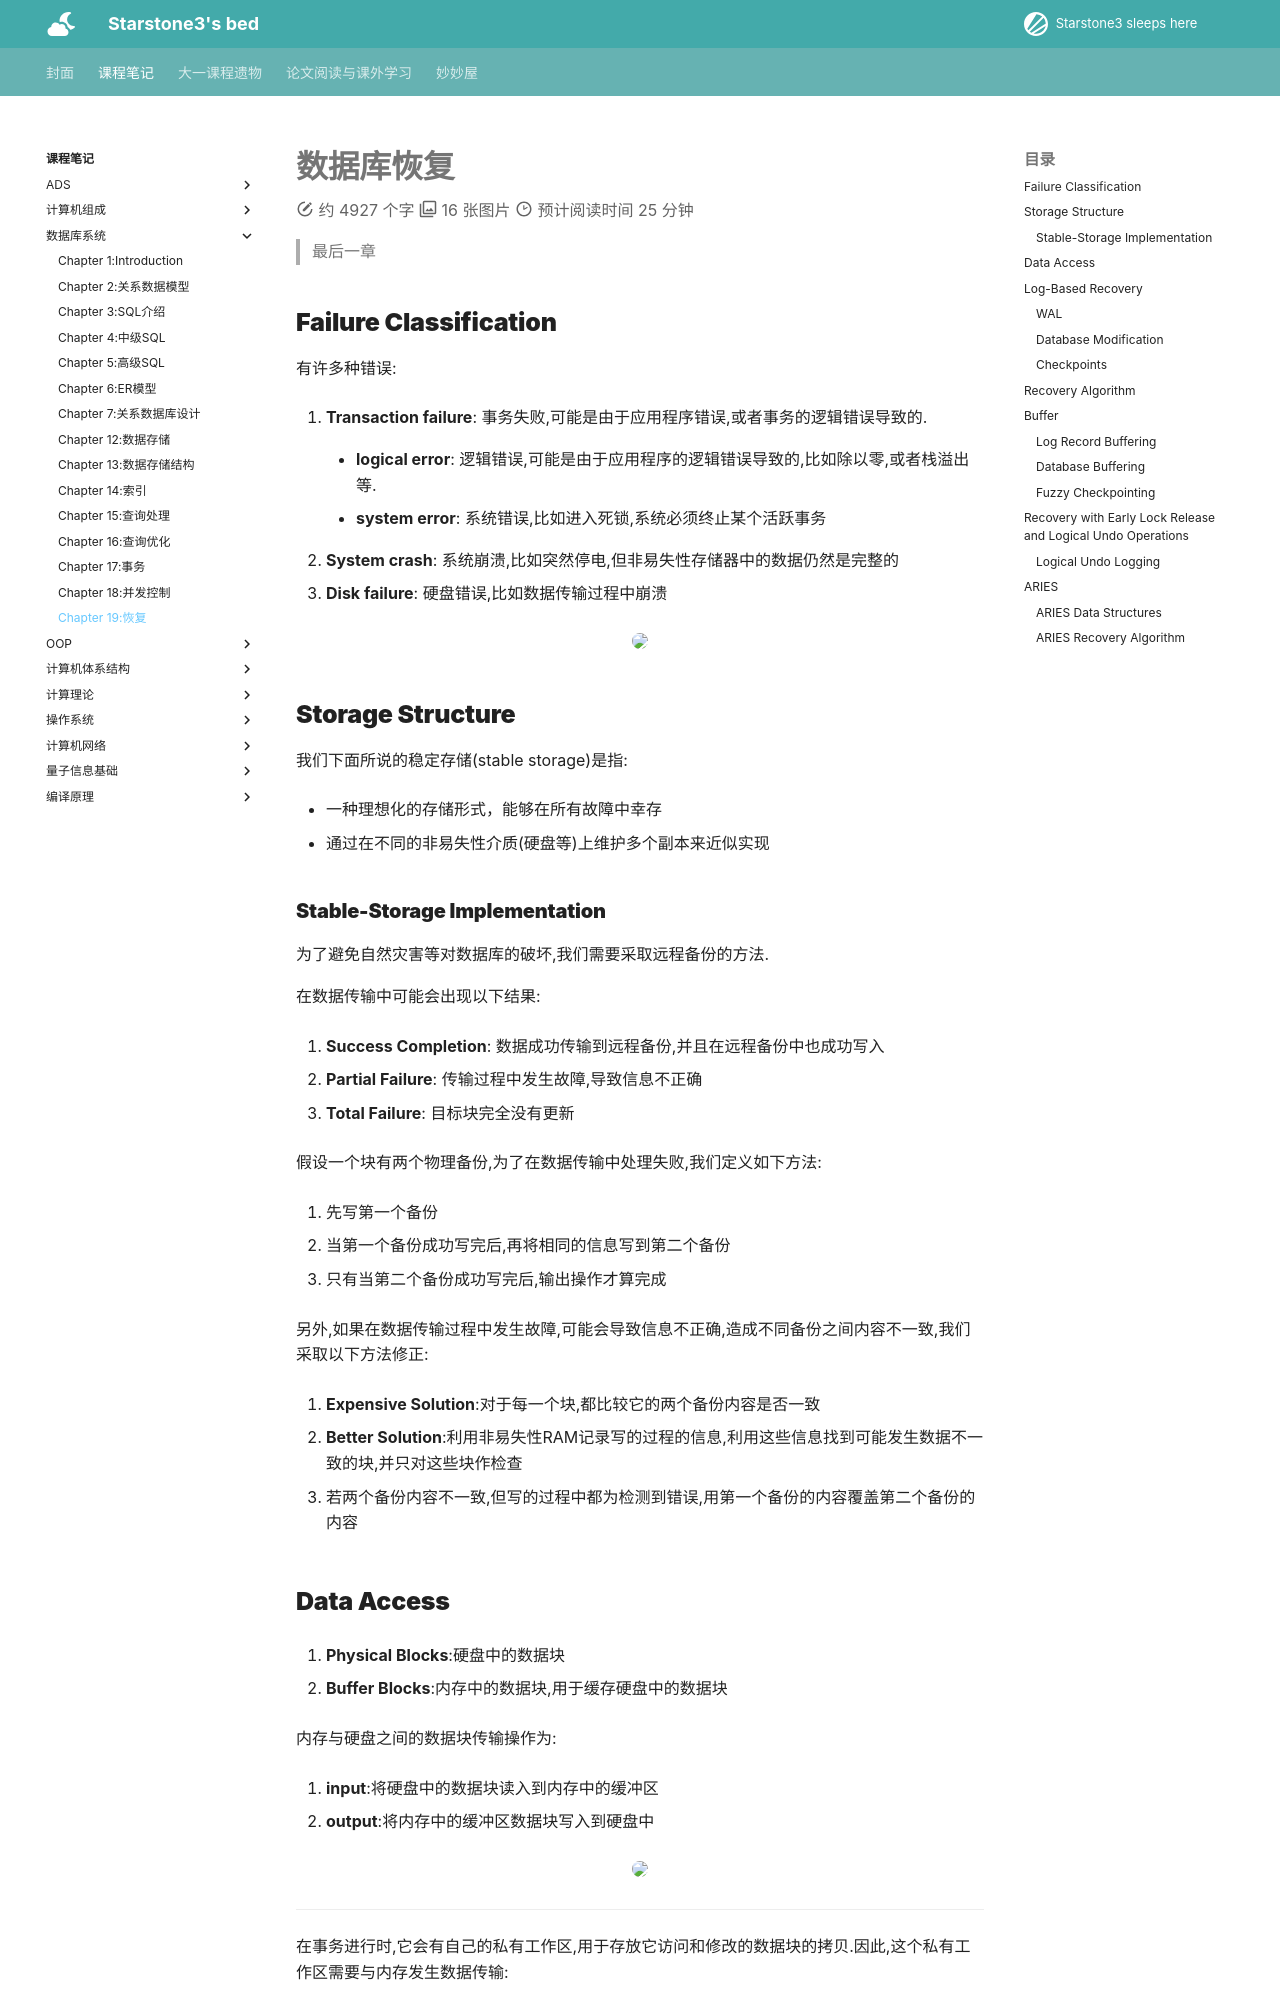

repository: starstone3/starstone3.github.io · page: incourse/db/ch19/index.html · generator: mkdocs

---
comments: true
---

# 数据库恢复
> 最后一章

## Failure Classification

有许多种错误:

1. **Transaction failure**: 事务失败,可能是由于应用程序错误,或者事务的逻辑错误导致的.
    - **logical error**: 逻辑错误,可能是由于应用程序的逻辑错误导致的,比如除以零,或者栈溢出等.
    
    - **system error**: 系统错误,比如进入死锁,系统必须终止某个活跃事务

2. **System crash**: 系统崩溃,比如突然停电,但非易失性存储器中的数据仍然是完整的

3. **Disk failure**: 硬盘错误,比如数据传输过程中崩溃

<div align="center">
    <img src="../../../image/mac51.png" width="100%"/>
</div>

## Storage Structure

我们下面所说的稳定存储(stable storage)是指:

- 一种理想化的存储形式，能够在所有故障中幸存

- 通过在不同的非易失性介质(硬盘等)上维护多个副本来近似实现


### Stable-Storage Implementation

为了避免自然灾害等对数据库的破坏,我们需要采取远程备份的方法.

在数据传输中可能会出现以下结果:

1. **Success Completion**: 数据成功传输到远程备份,并且在远程备份中也成功写入

2. **Partial Failure**: 传输过程中发生故障,导致信息不正确

3. **Total Failure**: 目标块完全没有更新

假设一个块有两个物理备份,为了在数据传输中处理失败,我们定义如下方法:

1. 先写第一个备份

2. 当第一个备份成功写完后,再将相同的信息写到第二个备份

3. 只有当第二个备份成功写完后,输出操作才算完成

另外,如果在数据传输过程中发生故障,可能会导致信息不正确,造成不同备份之间内容不一致,我们采取以下方法修正:

1. **Expensive Solution**:对于每一个块,都比较它的两个备份内容是否一致

2. **Better Solution**:利用非易失性RAM记录写的过程的信息,利用这些信息找到可能发生数据不一致的块,并只对这些块作检查

3. 若两个备份内容不一致,但写的过程中都为检测到错误,用第一个备份的内容覆盖第二个备份的内容


## Data Access

1. **Physical Blocks**:硬盘中的数据块

2. **Buffer Blocks**:内存中的数据块,用于缓存硬盘中的数据块

内存与硬盘之间的数据块传输操作为:

1. **input**:将硬盘中的数据块读入到内存中的缓冲区

2. **output**:将内存中的缓冲区数据块写入到硬盘中

<div align="center">
    <img src="../../../image/mac52.png" width="100%"/>
</div>

---

在事务进行时,它会有自己的私有工作区,用于存放它访问和修改的数据块的拷贝.因此,这个私有工作区需要与内存发生数据传输:

1. **read**: 将内存中的数据块读入到事务的私有工作区

2. **write**: 将事务的私有工作区中的数据块写入到内存中的缓冲区

> output并不一定要紧跟着write 


---

!!! info "一些概念"
    - **Recovery Alogrithms**: 恢复算法,用于在系统崩溃后恢复数据的一致性,有两个部分
       
        - 在事务正常处理的过程中,需要保证有足够的信息支撑鼓故障恢复

        - 在发生故障后,需要能够恢复到确保ACID的状态

    - 我们假设使用严格的两阶段锁协议(Strict Two-Phase Locking Protocol)来保证事务的隔离性,并且假设每个事务都能在有限时间内完成

    - **Idempotent(幂等性)**:如果执行一个恢复算法多次,和执行一次的结果一样,则我们称这个算法是幂等的
